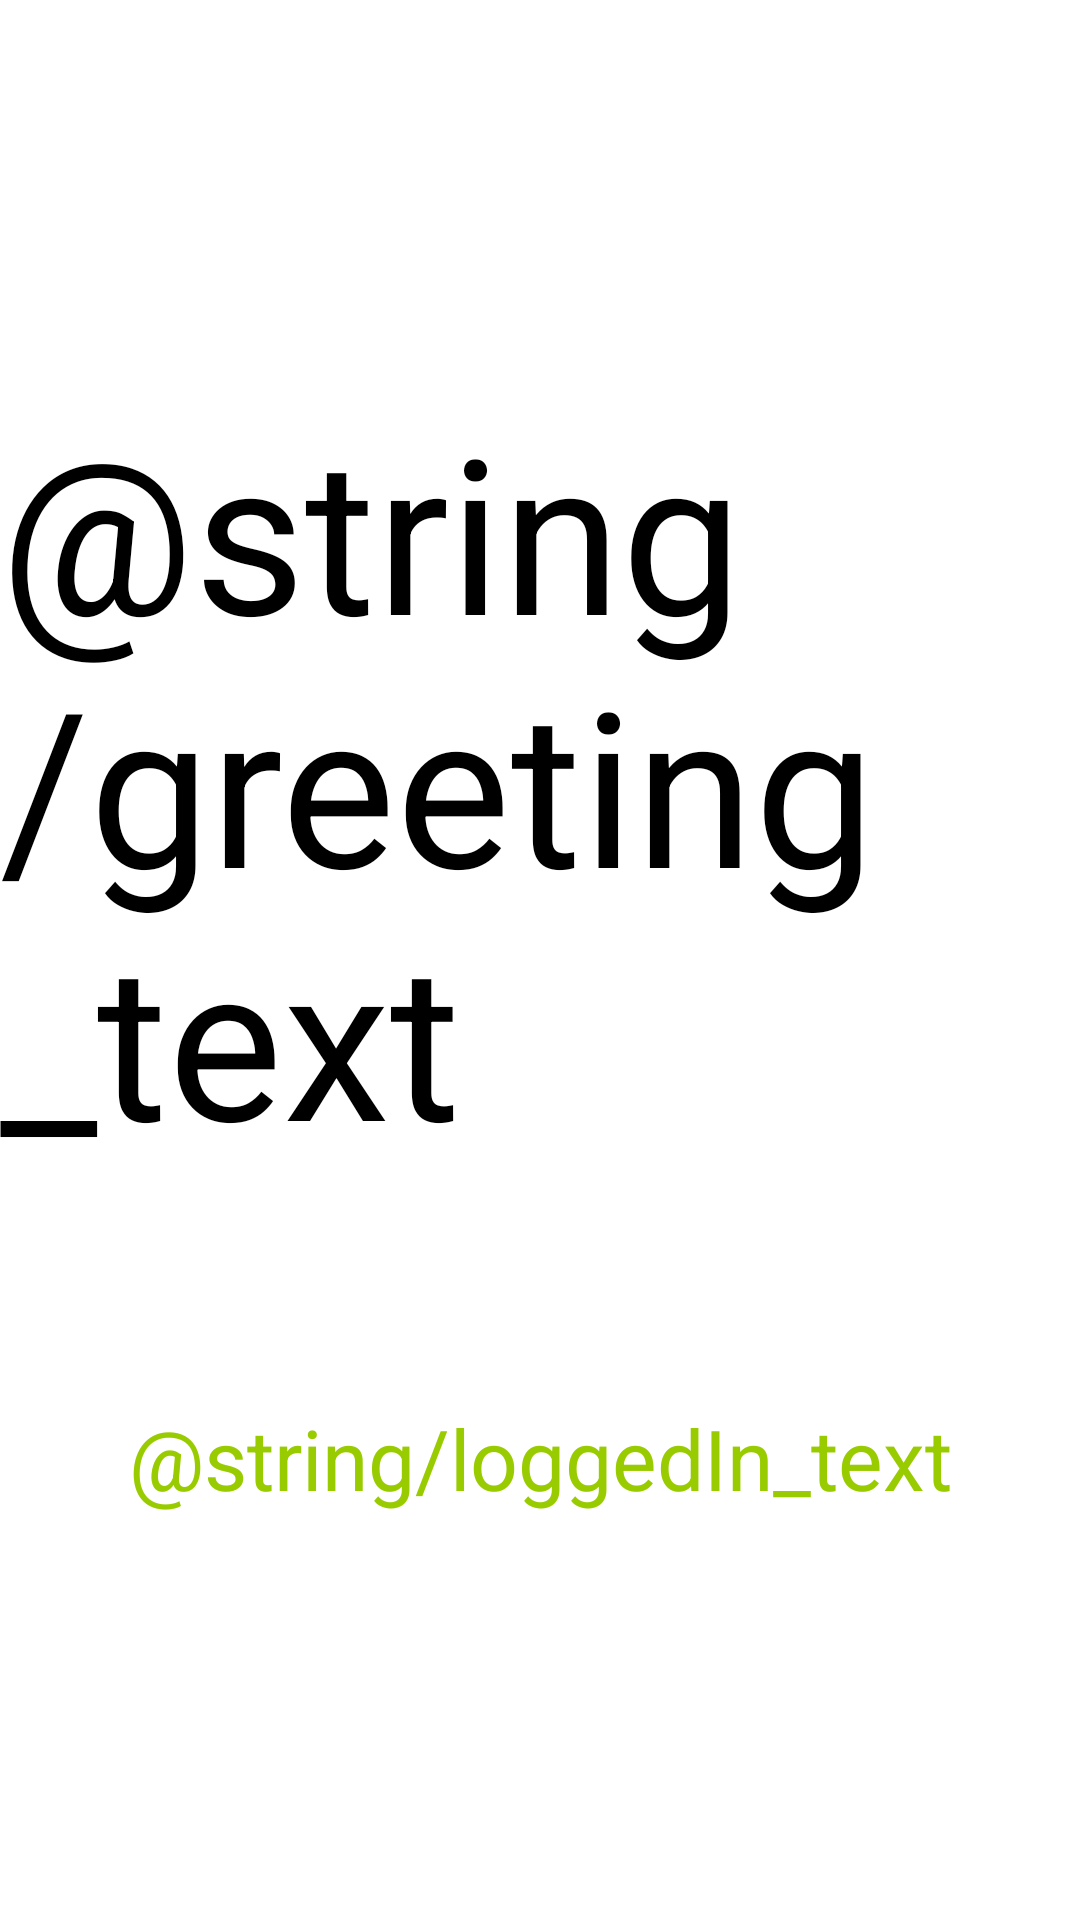

Layout XML and referenced resources for this Android screen:
<!-- AndroidManifest.xml: application theme Theme.Dialer -->
<!-- res/layout/activity_home.xml -->
<?xml version="1.0" encoding="utf-8"?>
<androidx.constraintlayout.widget.ConstraintLayout xmlns:android="http://schemas.android.com/apk/res/android"
    xmlns:app="http://schemas.android.com/apk/res-auto"
    android:id="@+id/container"
    android:layout_width="match_parent"
    android:layout_height="match_parent">

    <TextView
        android:id="@+id/greetingText"
        android:layout_width="wrap_content"
        android:layout_height="wrap_content"
        android:text="@string/greeting_text"
        android:textSize="72sp"
        app:layout_constraintBottom_toBottomOf="parent"
        app:layout_constraintEnd_toEndOf="parent"
        app:layout_constraintHorizontal_bias="0.497"
        app:layout_constraintStart_toStartOf="parent"
        app:layout_constraintTop_toTopOf="parent"
        app:layout_constraintVertical_bias="0.343" />

    <TextView
        android:id="@+id/nameView"
        android:layout_width="wrap_content"
        android:layout_height="wrap_content"
        android:textSize="32sp"
        app:layout_constraintBottom_toBottomOf="parent"
        app:layout_constraintEnd_toEndOf="parent"
        app:layout_constraintHorizontal_bias="0.498"
        app:layout_constraintStart_toStartOf="parent"
        app:layout_constraintTop_toTopOf="parent"
        app:layout_constraintVertical_bias="0.484" />

    <TextView
        android:id="@+id/textView3"
        android:layout_width="wrap_content"
        android:layout_height="wrap_content"
        android:text="@string/loggedIn_text"
        android:textColor="@android:color/holo_green_light"
        android:textSize="28sp"
        app:layout_constraintBottom_toBottomOf="parent"
        app:layout_constraintEnd_toEndOf="parent"
        app:layout_constraintStart_toStartOf="parent"
        app:layout_constraintTop_toBottomOf="@+id/nameView" />
</androidx.constraintlayout.widget.ConstraintLayout>
<!-- resources referenced by this layout -->
<resources>

</resources>
